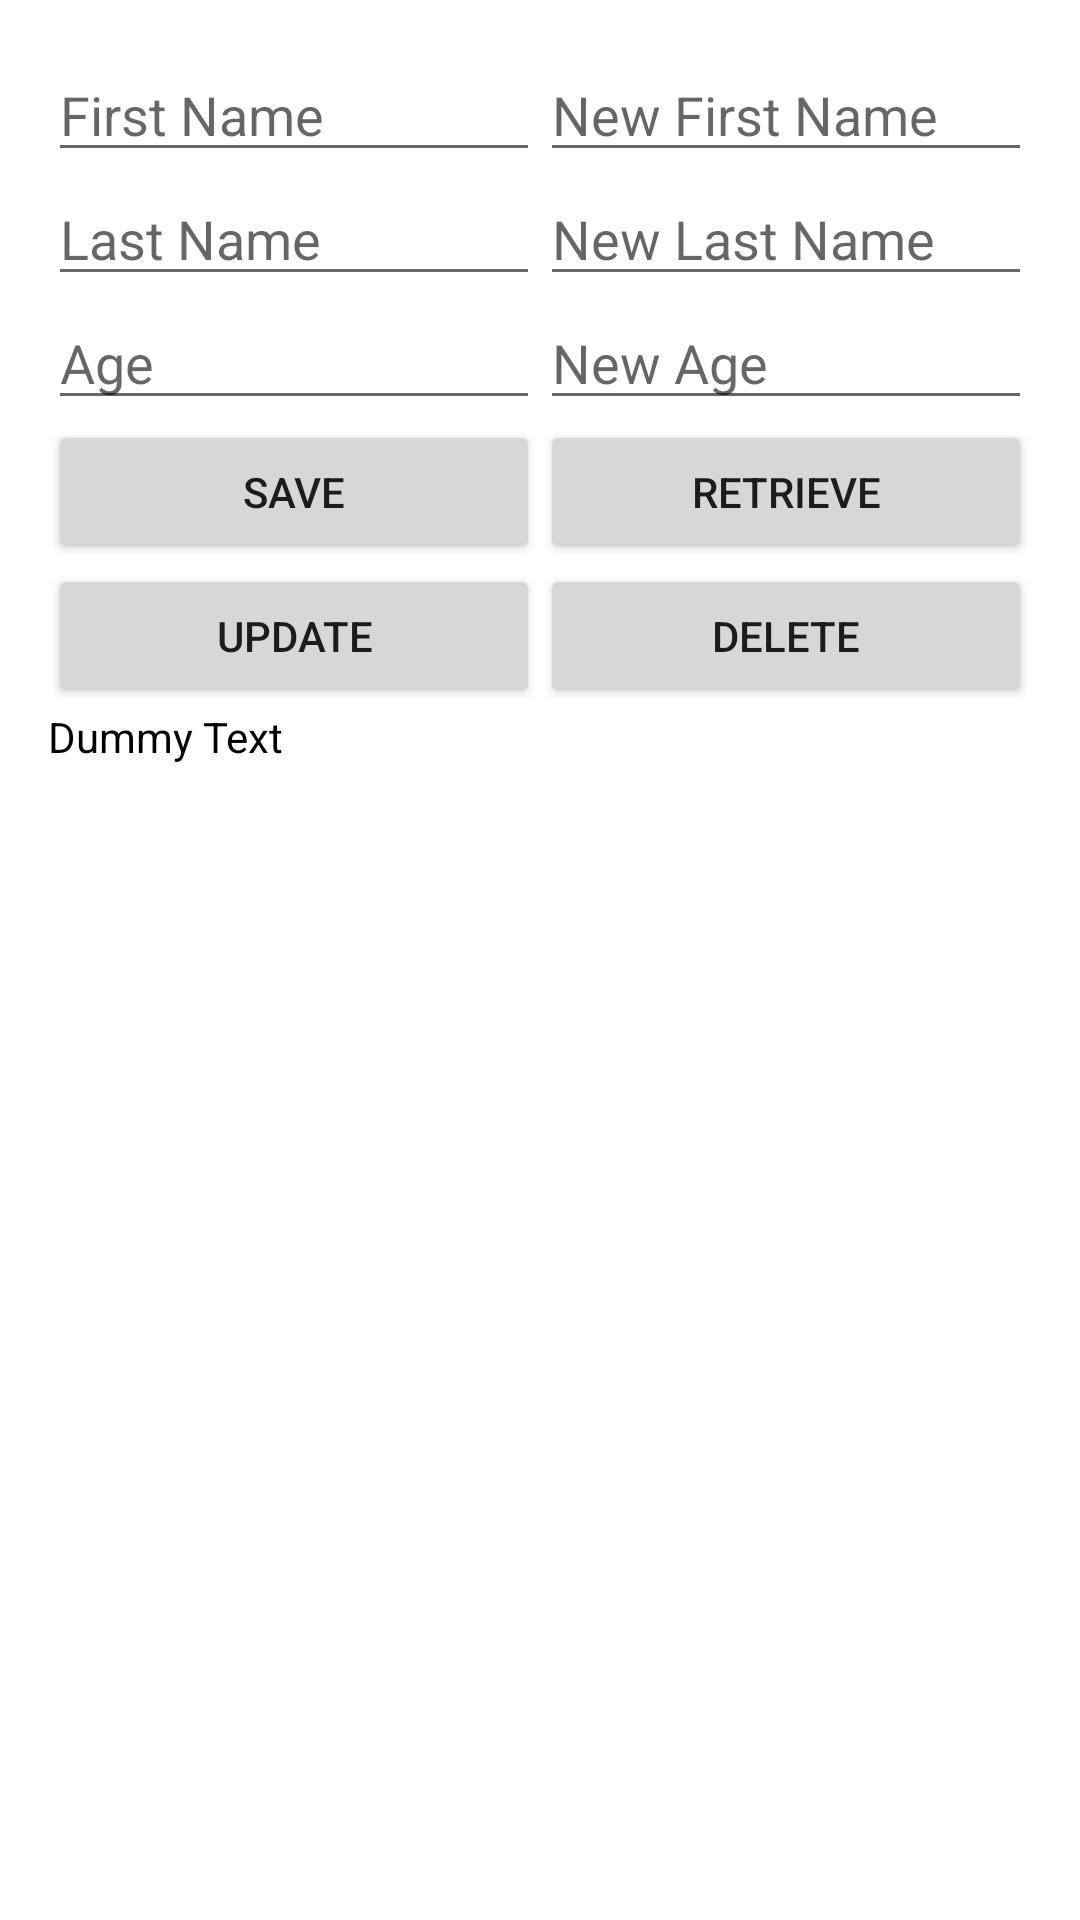

Produce the Android XML layout that renders to this screen, including the resource entries it uses.
<!-- AndroidManifest.xml: application theme Theme.FullAndroidCourseClassC -->
<!-- res/layout/activity_firestore_app.xml -->
<?xml version="1.0" encoding="utf-8"?>
<LinearLayout xmlns:android="http://schemas.android.com/apk/res/android"
    android:layout_width="match_parent"
    android:layout_height="match_parent"
    android:orientation="vertical"
    android:padding="16dp">

    <LinearLayout
        android:layout_width="match_parent"
        android:layout_height="wrap_content"
        android:orientation="horizontal">

        <EditText
            android:id="@+id/etOldFirstName"
            android:layout_width="0dp"
            android:layout_height="wrap_content"
            android:layout_margin="@dimen/_5sdp"
            android:layout_weight="1"
            android:hint="@string/firstname"
            android:inputType="textPersonName" />

        <EditText
            android:id="@+id/etNewFirstName"
            android:layout_width="0dp"
            android:layout_height="wrap_content"
            android:layout_margin="@dimen/_5sdp"
            android:layout_weight="1"
            android:hint="@string/new_first_name"
            android:inputType="textPersonName" />
    </LinearLayout>

    <LinearLayout
        android:layout_width="match_parent"
        android:layout_height="wrap_content"
        android:orientation="horizontal">

        <EditText
            android:id="@+id/etOldLastName"
            android:layout_width="0dp"
            android:layout_height="wrap_content"
            android:layout_margin="@dimen/_5sdp"
            android:layout_weight="1"
            android:hint="@string/last_name"
            android:inputType="textPersonName" />

        <EditText
            android:id="@+id/etNewLastName"
            android:layout_width="0dp"
            android:layout_height="wrap_content"
            android:layout_margin="@dimen/_5sdp"
            android:layout_weight="1"
            android:hint="@string/new_last_name"
            android:inputType="textPersonName" />
    </LinearLayout>

    <LinearLayout
        android:layout_width="match_parent"
        android:layout_height="wrap_content"
        android:orientation="horizontal">

        <EditText
            android:id="@+id/etOldAge"
            android:layout_width="0dp"
            android:layout_height="wrap_content"
            android:layout_margin="@dimen/_5sdp"
            android:layout_weight="1"
            android:hint="@string/age"
            android:inputType="number" />

        <EditText
            android:id="@+id/etNewAge"
            android:layout_width="0dp"
            android:layout_height="wrap_content"
            android:layout_margin="@dimen/_5sdp"
            android:layout_weight="1"
            android:hint="@string/new_age"
            android:inputType="number" />
    </LinearLayout>

    <LinearLayout
        android:layout_width="match_parent"
        android:layout_height="wrap_content"
        android:orientation="horizontal">

        <Button
            android:id="@+id/btnSaveProfileDetails"
            android:layout_width="0dp"
            android:layout_height="wrap_content"
            android:layout_gravity="center"
            android:layout_margin="@dimen/_5sdp"
            android:layout_weight="1"
            android:text="@string/save" />

        <Button
            android:id="@+id/btnRetrieveProfileDetails"
            android:layout_width="0dp"
            android:layout_height="wrap_content"
            android:layout_gravity="center"
            android:layout_margin="@dimen/_5sdp"
            android:layout_weight="1"
            android:text="@string/retrieve" />
    </LinearLayout>

    <LinearLayout
        android:layout_width="match_parent"
        android:layout_height="wrap_content"
        android:orientation="horizontal">

        <Button
            android:id="@+id/btnUpdateProfileDetails"
            android:layout_width="0dp"
            android:layout_height="wrap_content"
            android:layout_gravity="center"
            android:layout_margin="@dimen/_5sdp"
            android:layout_weight="1"
            android:text="@string/update" />

        <Button
            android:id="@+id/btnDeleteProfileDetails"
            android:layout_width="0dp"
            android:layout_height="wrap_content"
            android:layout_gravity="center"
            android:layout_margin="@dimen/_5sdp"
            android:layout_weight="1"
            android:text="@string/delete" />
    </LinearLayout>

    <ScrollView
        android:layout_width="match_parent"
        android:layout_height="wrap_content"
        android:layout_marginTop="@dimen/_10sdp">

        <TextView
            android:id="@+id/tvShowProfileDetails"
            android:layout_width="wrap_content"
            android:layout_height="wrap_content"
            android:text="@string/dummy_text"
            android:textColor="@color/black"
            android:textSize="@dimen/_12sdp" />
    </ScrollView>
</LinearLayout>
<!-- resources referenced by this layout -->
<resources>
  <color name="black">#FF000000</color>
  <string name="age">Age</string>
  <string name="delete">Delete</string>
  <string name="dummy_text">Dummy Text</string>
  <string name="firstname">First Name</string>
  <string name="last_name">Last Name</string>
  <string name="new_age">New Age</string>
  <string name="new_first_name">New First Name</string>
  <string name="new_last_name">New Last Name</string>
  <string name="retrieve">Retrieve</string>
  <string name="save">SAVE</string>
  <string name="update">Update</string>
  <style name="Theme.FullAndroidCourseClassC" parent="Theme.MaterialComponents.DayNight.DarkActionBar">
          
          <item name="colorPrimary">@color/primary</item>
          <item name="colorPrimaryVariant">@color/primary_dark</item>
          <item name="colorOnPrimary">@color/white</item>
          
          <item name="colorSecondary">@color/accent_primary</item>
          <item name="colorSecondaryVariant">@color/accent_dark</item>
          <item name="colorOnSecondary">@color/black</item>
          
          <item name="android:statusBarColor" tools:targetApi="l">?attr/colorPrimaryVariant</item>
          
      </style>
  <color name="primary">#ffc739</color>
  <color name="primary_dark">#c6a700</color>
  <color name="white">#FFFFFFFF</color>
  <color name="accent_primary">#1b5e20</color>
  <color name="accent_dark">#003300</color>
</resources>
